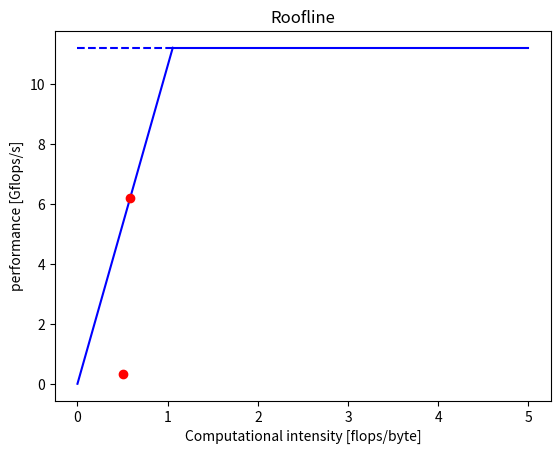

Generate this figure with matplotlib:
import numpy as np
import matplotlib.pyplot as plt
import math

yscale =1e9
peak_performance = 11.2e9/yscale
bandwidth        = 10.6e9/yscale
CI0 = peak_performance/bandwidth
flops = 14
bytes = 24
CI = flops/bytes
print('CI=',CI)
performance_random = bandwidth*CI/18.9

plt.plot( [0,CI0], [peak_performance,peak_performance], '--b'
        , [0,CI0], [0               ,peak_performance], '-b'
        , [CI0,5], [peak_performance,peak_performance], '-b'
        , [CI]   , [bandwidth*CI]                     , 'or'
        , [CI*24/28], [performance_random]            , 'or'
        )
plt.xlabel('Computational intensity [flops/byte]')
plt.ylabel('performance [Gflops/s]')
plt.title('Roofline')
plt.show()
